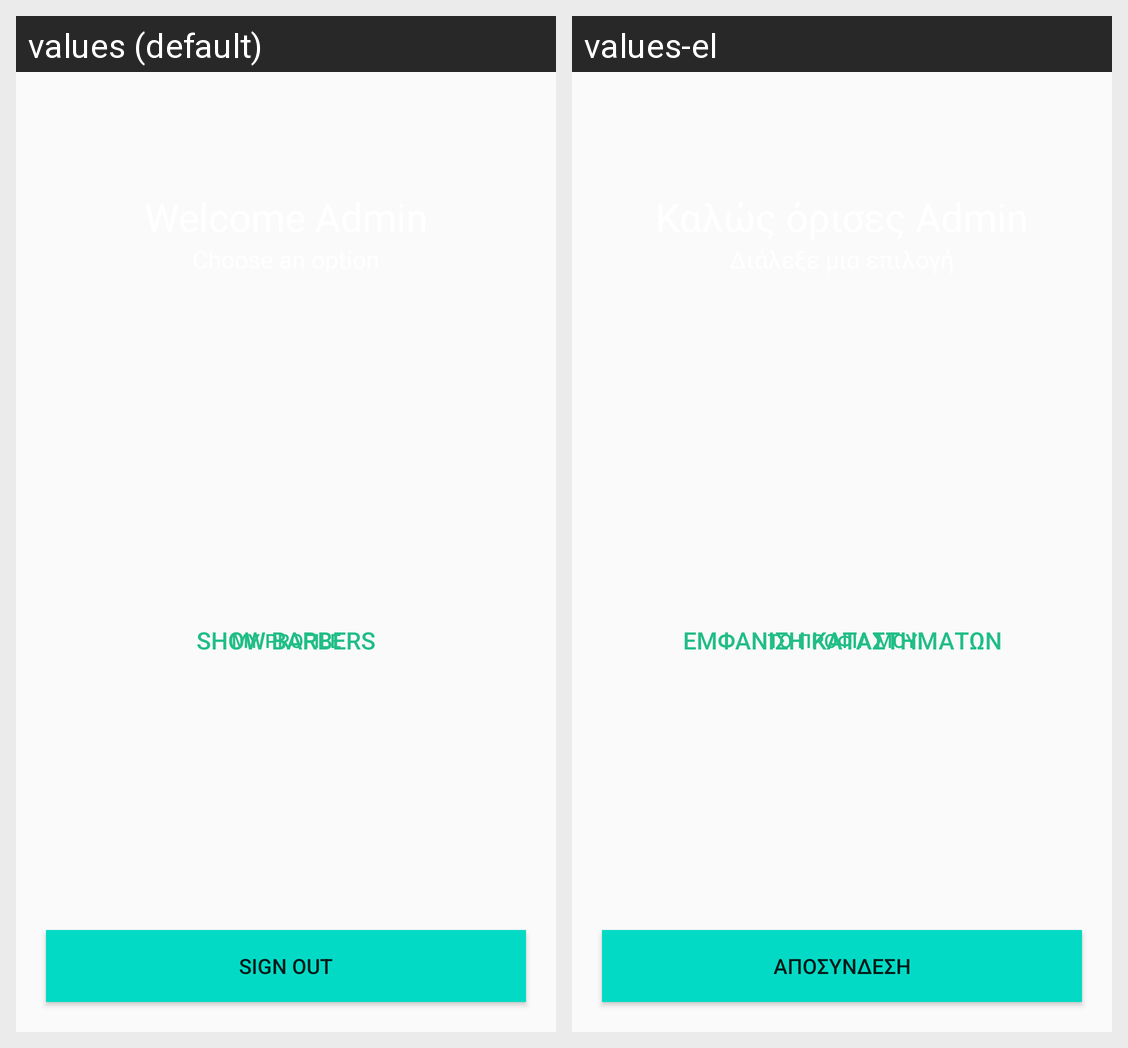

This grid shows one Android layout under two languages. Give, for every string resource on the screen, its name, the default text and each shown locale's text.
Android screen res/layout/activity_admin_home.xml rendered under 2 locales, left to right: values (default), values-el. Device: Nexus 5 (rendered at 1080×1920; each locale shown at half size, 540×960, under a caption strip naming it); theme Theme.AppCompat.Light.NoActionBar.
Strings drawn on this screen, with the default value and each locale's value (text and hints the layout hard-codes, and strings that could not be matched under every locale, appear in the picture but are not listed):

show_barbers
  values: Show Barbers
  values-el: Εμφάνιση καταστημάτων

my_profile
  values: My Profile
  values-el: Το προφίλ μου

sign_out
  values: Sign Out
  values-el: Αποσύνδεση
